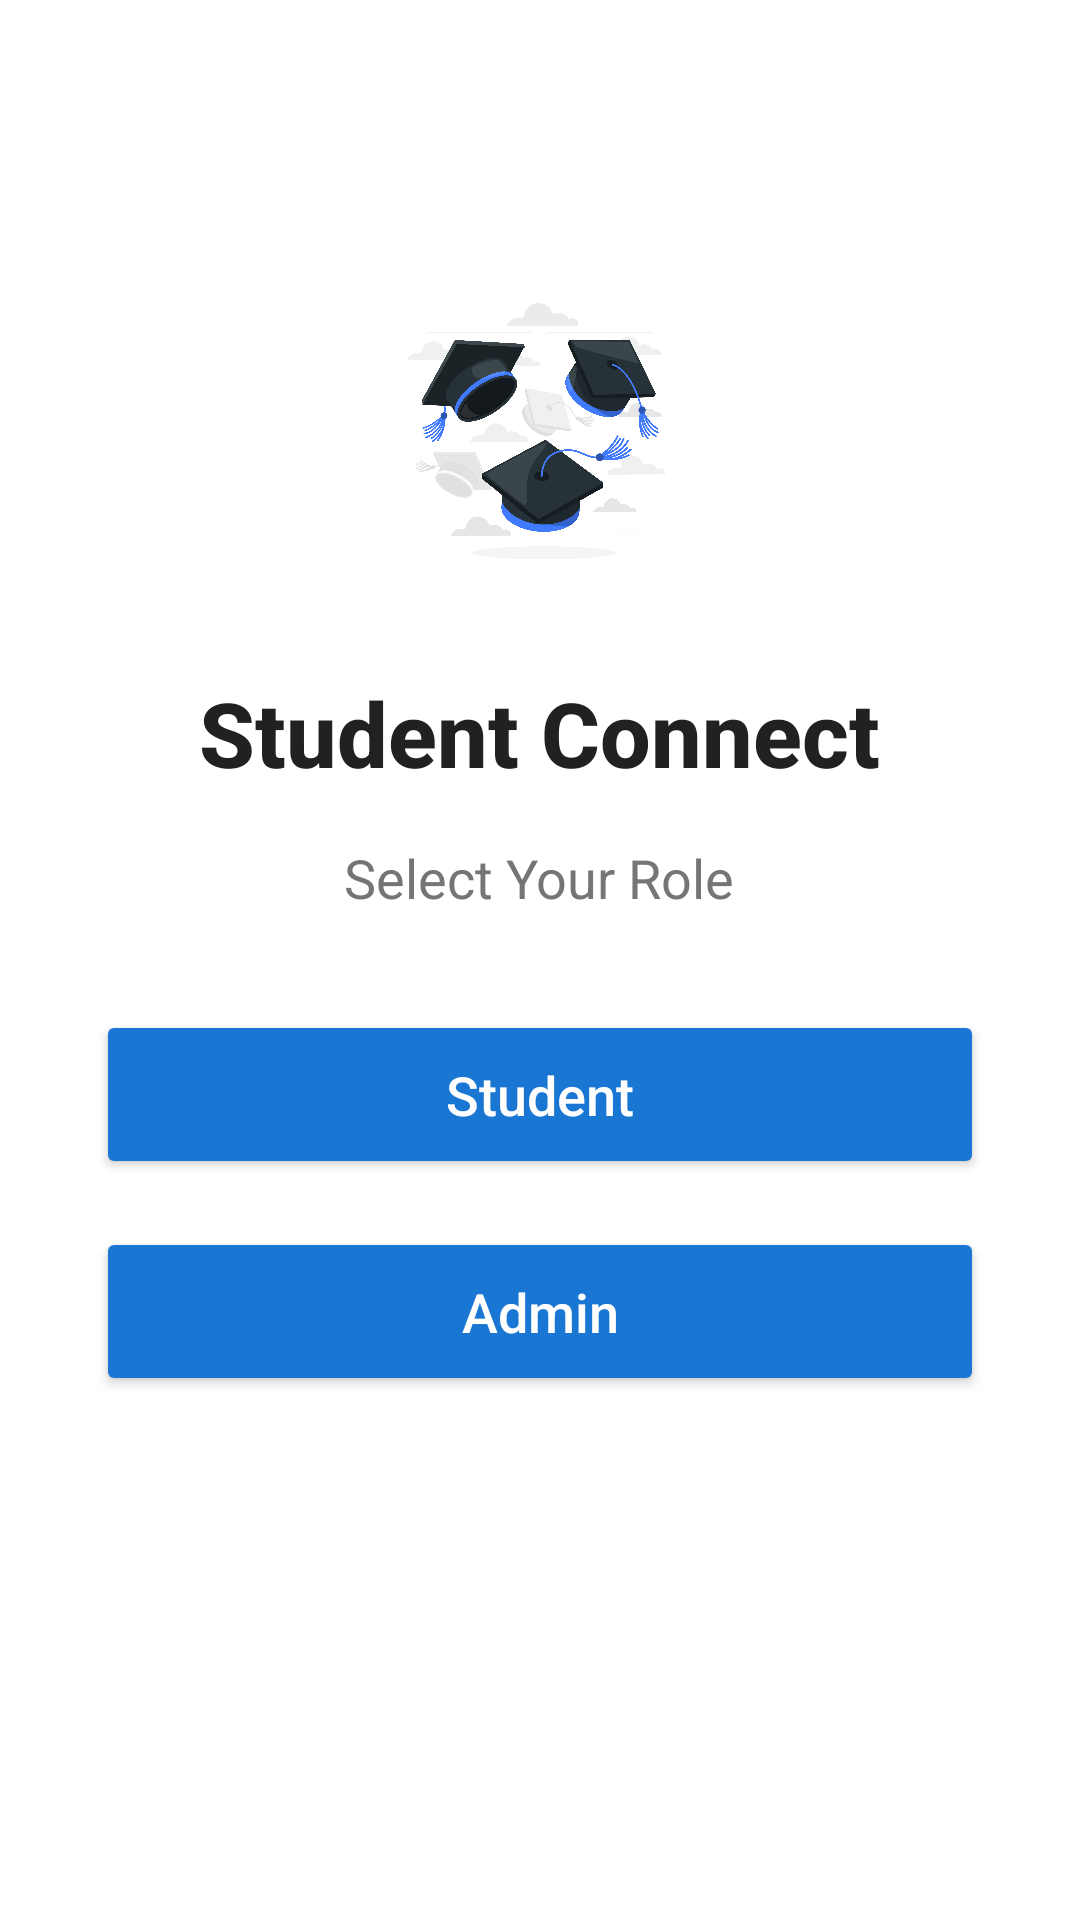

Android layout source for this screen:
<!-- AndroidManifest.xml: application theme Theme.StudentConnect -->
<!-- res/layout/activity_role_selection.xml -->
<?xml version="1.0" encoding="utf-8"?>
<LinearLayout xmlns:android="http://schemas.android.com/apk/res/android"
    android:layout_width="match_parent"
    android:layout_height="match_parent"
    android:gravity="center_horizontal"
    android:orientation="vertical"
    android:padding="32dp">
    <ImageView
    android:layout_width="96dp"
    android:layout_height="96dp"
    android:layout_marginTop="64dp"
    android:layout_marginBottom="32dp"
    android:src="@drawable/ic_graduation_cap"
     />
    <TextView
    android:layout_width="wrap_content"
    android:layout_height="wrap_content"
    android:layout_marginBottom="16dp"
    android:fontFamily="sans-serif-medium"
    android:text="Student Connect"
    android:textColor="@color/text_primary"
    android:textSize="30sp"
    android:textStyle="bold" />

    <TextView
        android:layout_width="wrap_content"
        android:layout_height="wrap_content"
        android:layout_marginBottom="32dp"
        android:fontFamily="sans-serif"
        android:text="Select Your Role"
        android:textColor="@color/text_secondary"
        android:textSize="18sp" />

    <Button
        android:id="@+id/studentButton"
        android:layout_width="match_parent"
        android:layout_height="wrap_content"
        android:layout_marginBottom="16dp"
        android:backgroundTint="@color/button_primary"
        android:fontFamily="sans-serif-medium"
        android:paddingVertical="16dp"
        android:text="Student"
        android:textAllCaps="false"
        android:textColor="@color/button_text_primary"
        android:textSize="18sp" />

    <Button
        android:id="@+id/adminButton"
        android:layout_width="match_parent"
        android:layout_height="wrap_content"
        android:backgroundTint="@color/button_primary"
        android:fontFamily="sans-serif-medium"
        android:paddingVertical="16dp"
        android:text="Admin"
        android:textAllCaps="false"
        android:textColor="@color/button_text_primary"
        android:textSize="18sp" />

</LinearLayout>
<!-- resources referenced by this layout -->
<resources>
  <color name="button_primary">#1976D2</color>
  <color name="button_text_primary">#FFFFFF</color>
  <color name="text_primary">#212121</color>
  <color name="text_secondary">#757575</color>
  <!-- drawable ic_graduation_cap: png bitmap (drawable, 357883 bytes) -->
  <style name="Theme.StudentConnect" parent="Theme.Material3.DayNight.NoActionBar">
          <item name="colorPrimary">@color/blue_primary</item>
          <item name="colorPrimaryVariant">@color/blue_variant</item>
          <item name="colorOnPrimary">@color/black</item>
          <item name="colorSecondary">@color/blue_secondary</item>
          <item name="colorSecondaryVariant">@color/blue_accent</item>
          <item name="colorOnSecondary">@color/black</item>
          <item name="android:statusBarColor">@color/blue_variant</item>
          <item name="colorBackgroundPrimary">@color/white</item> <item name="android:windowBackground">@color/white</item>
          <item name="android:textColorPrimary">@color/black</item>
          <item name="android:textColorSecondary">#757575</item>
          <item name="colorButtonTextPrimary">@color/blue_secondary</item>
          <item name="colorButtonNormal">@color/white</item> </style>
  <color name="blue_primary">#1976D2</color>
  <color name="blue_variant">#1565C0</color>
  <color name="black">#000000</color>
  <color name="blue_secondary">#03A9F4</color>
  <color name="blue_accent">#0288D1</color>
  <color name="white">#FFFFFF</color>
</resources>
